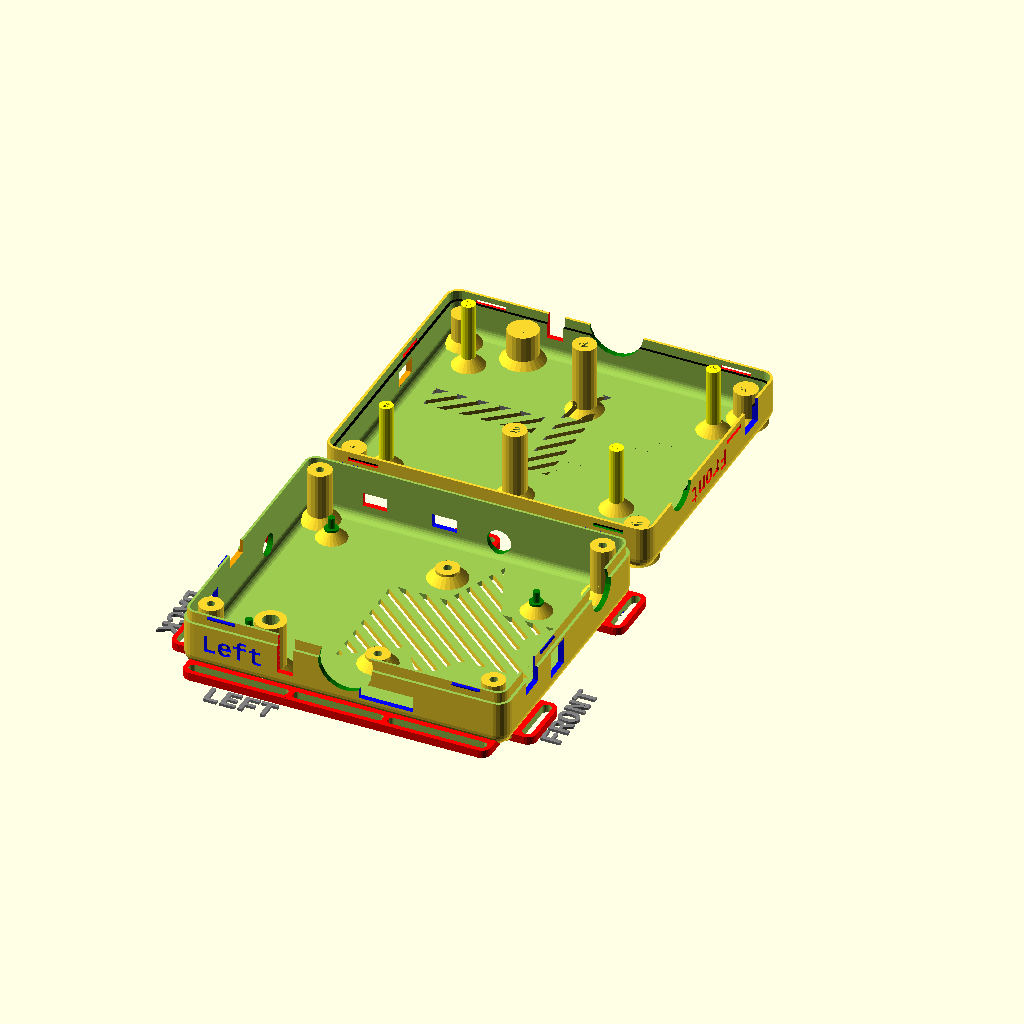
Cell 1: rendered with the file's own defaults.
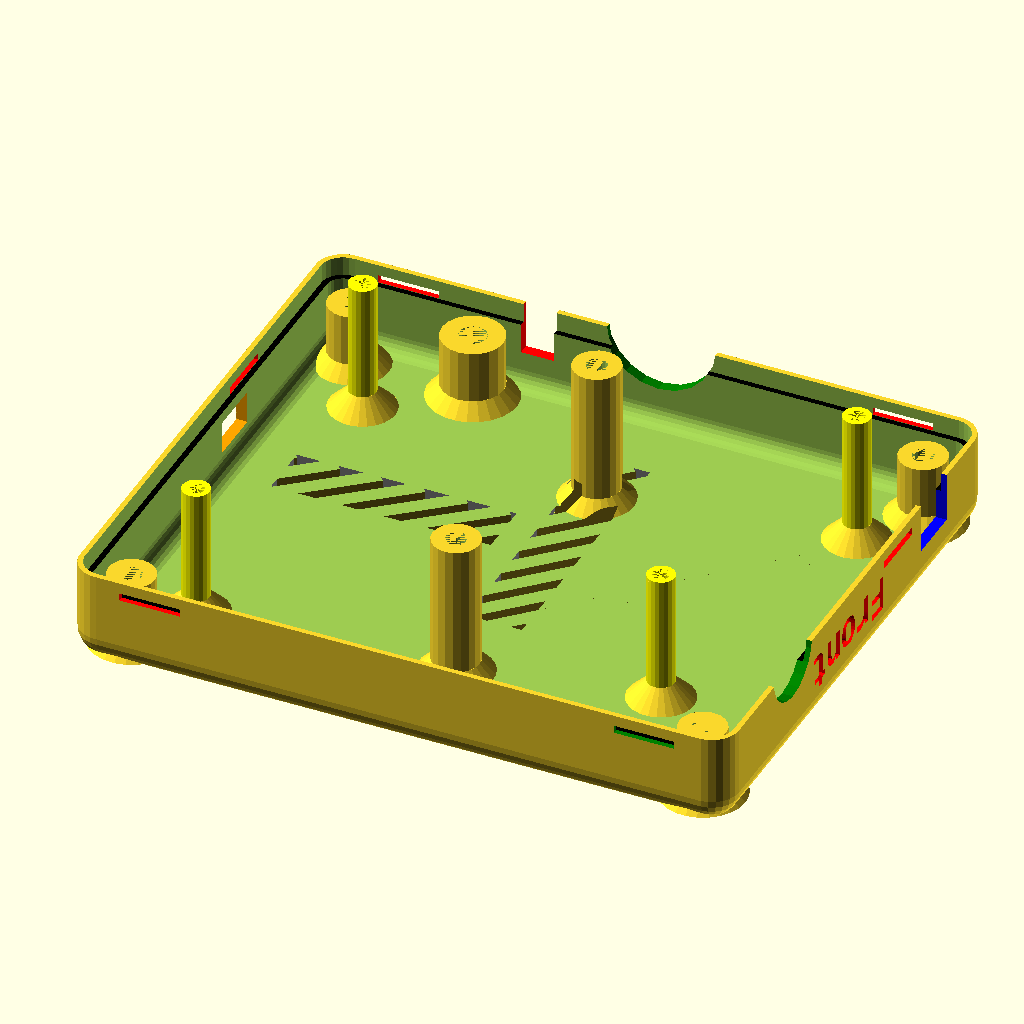
Cell 2 — printBaseShell set to false, the other parameters unchanged.
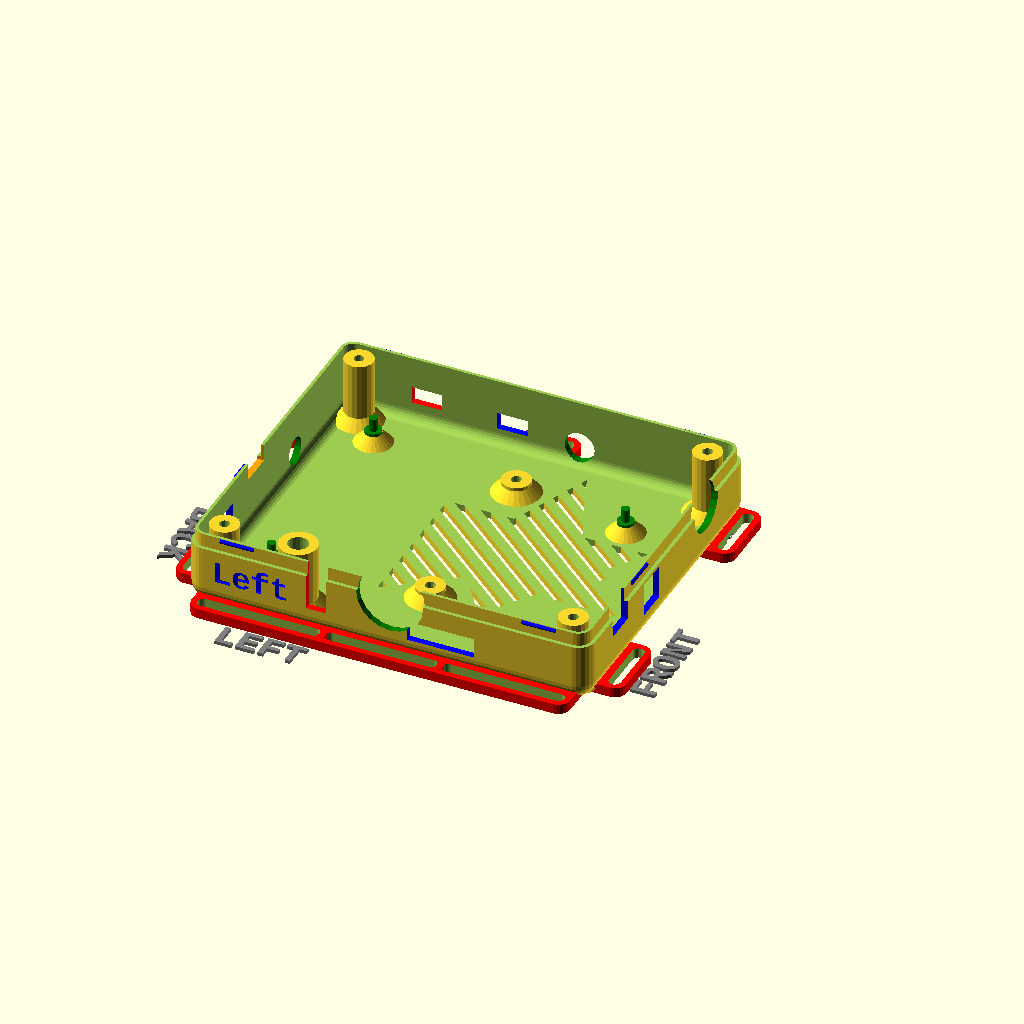
Cell 3: printLidShell = false (everything else at default).
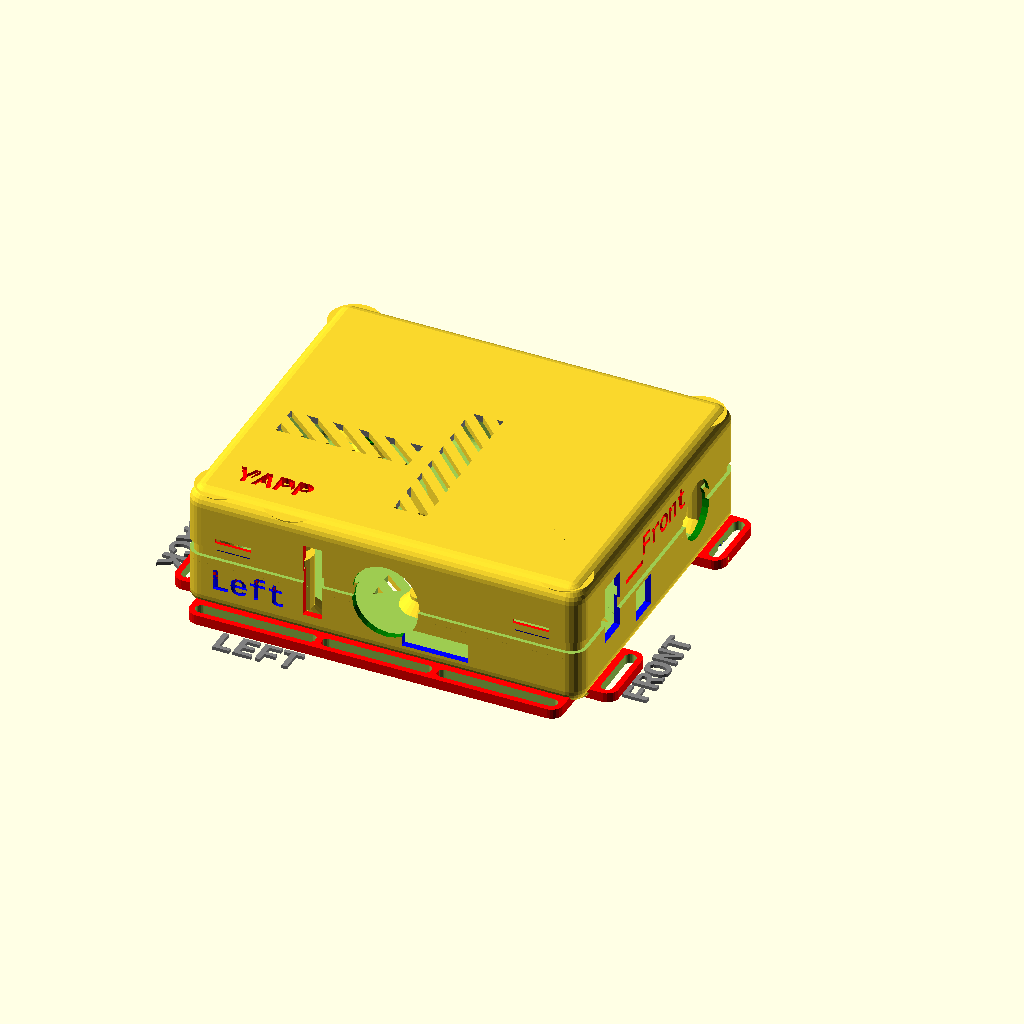
Cell 4: showSideBySide = false (everything else at default).
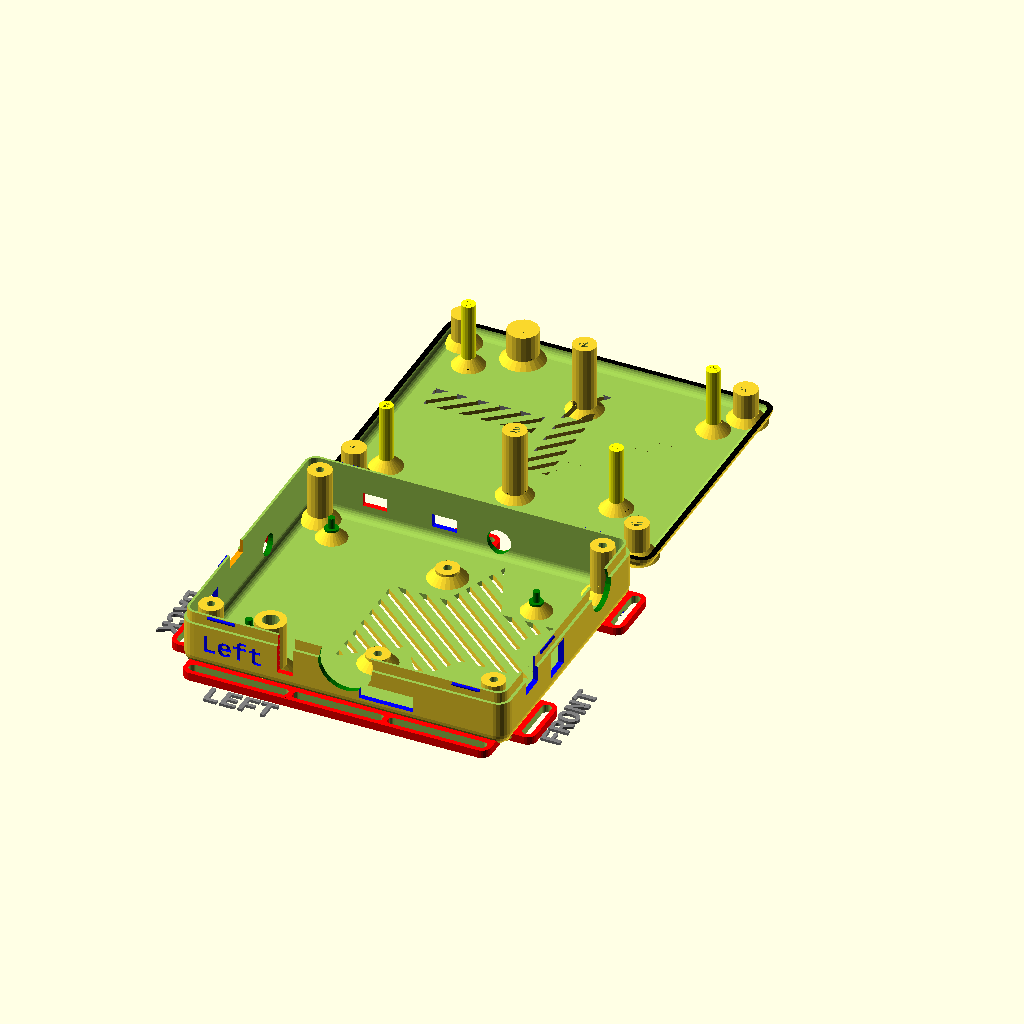
Cell 5 — hideLidWalls set to true, the other parameters unchanged.
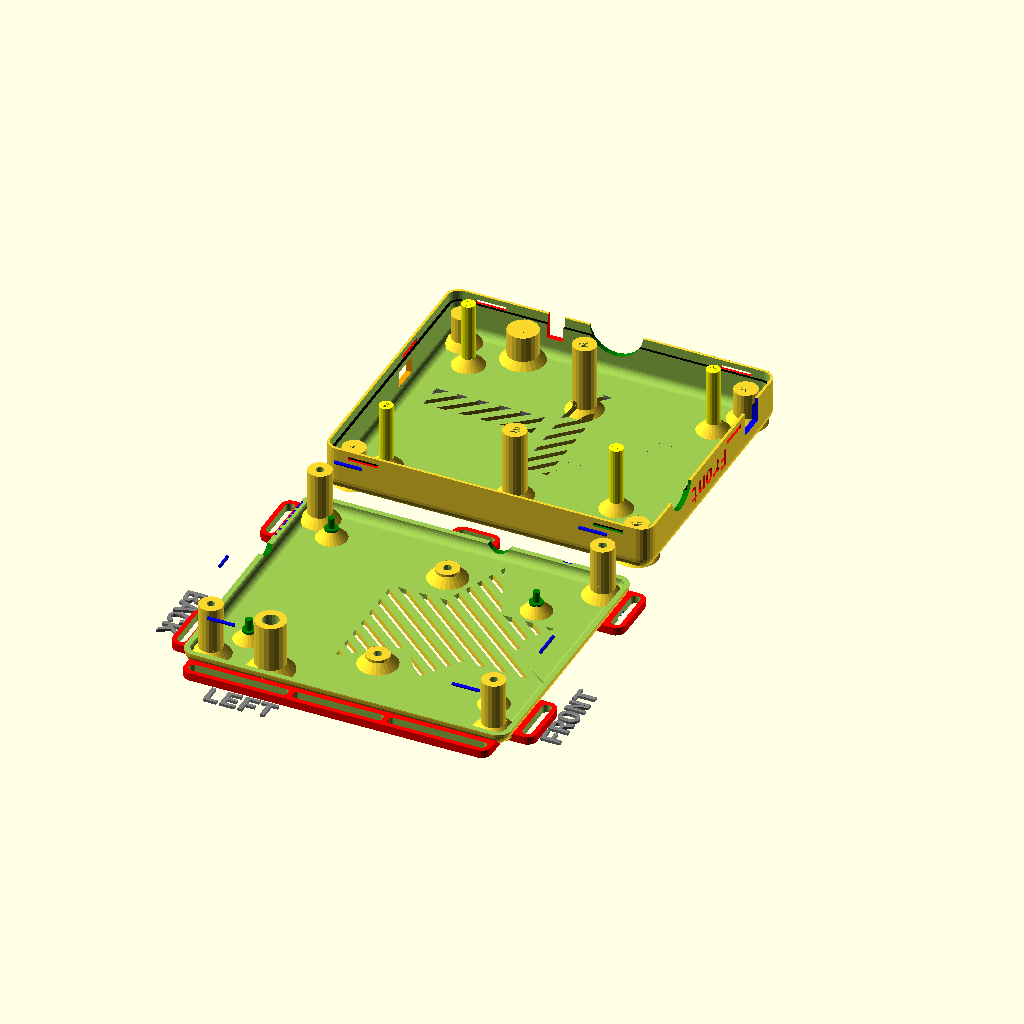
Cell 6: the same model with hideBaseWalls = true.
All cells are drawn from the same view direction (rotation 55°, 0°, 25°, orthographic, colour scheme Cornfield), but the view is re-fitted for each cell, so position and scale can differ between cells as well as the parameter.
Source of the model, YAPP_Template_v16.scad:
//-----------------------------------------------------------------------
// Yet Another Parameterized Projectbox generator
//
//  This is a box for <template>
//
//  Version 1.6 (19-12-2022)
//
// This design is parameterized based on the size of a PCB.
//
//  for many or complex cutoutGrills you might need to adjust
//  the number of elements:
//
//      Preferences->Advanced->Turn of rendering at 100000 elements
//                                                  ^^^^^^
//
//-----------------------------------------------------------------------


polygonShape = [  [0,0],[20,15],[30,0],[40,15],[70,15]
                 ,[50,30],[60,45], [40,45],[30,70]
                 ,[20,45], [0,45]
               ];


include <./library/YAPPgenerator_v16.scad>

// Note: length/lengte refers to X axis, 
//       width/breedte to Y, 
//       height/hoogte to Z

/*
            padding-back>|<---- pcb length ---->|<padding-front
                                 RIGHT
                   0    X-ax ---> 
               +----------------------------------------+   ---
               |                                        |    ^
               |                                        |   padding-right 
             ^ |                                        |    v
             | |    -5,y +----------------------+       |   ---              
        B    Y |         | 0,y              x,y |       |     ^              F
        A    - |         |                      |       |     |              R
        C    a |         |                      |       |     | pcb width    O
        K    x |         |                      |       |     |              N
               |         | 0,0              x,0 |       |     v              T
               |   -5,0  +----------------------+       |   ---
               |                                        |    padding-left
             0 +----------------------------------------+   ---
               0    X-ax --->
                                 LEFT
*/

printBaseShell      = true;
printLidShell       = true;

// Edit these parameters for your own board dimensions
wallThickness       = 2.0;
basePlaneThickness  = 2.0;
lidPlaneThickness   = 2.0;

baseWallHeight      = 20;
lidWallHeight       = 12;

// ridge where base and lid off box can overlap
// Make sure this isn't less than lidWallHeight
ridgeHeight         = 4;
ridgeSlack          = 0.2;
roundRadius         = 5.0;

// How much the PCB needs to be raised from the base
// to leave room for solderings and whatnot
standoffHeight      = 4.0;
pinDiameter         = 2.5;
pinHoleSlack        = 0.3;
standoffDiameter    = 5;
standoffSupportHeight   = 3.5;
standoffSupportDiameter = 3.5;

// Total height of box = basePlaneThickness + lidPlaneThickness 
//                     + baseWallHeight + lidWallHeight
pcbLength           = 100;
pcbWidth            = 75;
pcbThickness        = 1.5;
                            
// padding between pcb and inside wall
paddingFront        = 7;
paddingBack         = 9;
paddingRight        = 9;
paddingLeft         = 14;


//-- D E B U G -----------------//-> Default ---------
showSideBySide      = true;     //-> true
onLidGap            = 3;
shiftLid            = 1;
hideLidWalls        = false;    //-> false
colorLid            = "yellow";   
hideBaseWalls       = false;    //-> false
colorBase           = "white";
showOrientation     = true;
showPCB             = false;
showPCBmarkers      = false;
showShellZero       = false;
showCenterMarkers   = false;
inspectX            = 0;        //-> 0=none (>0 from front, <0 from back)
inspectY            = 0;        //-> 0=none (>0 from left, <0 from right)
//-- D E B U G ---------------------------------------

//-- pcb_standoffs  -- origin is pcb[0,0,0]
// (0) = posx
// (1) = posy
// (2) = { yappBoth | yappLidOnly | yappBaseOnly }
// (3) = { yappHole, YappPin }
pcbStands = [
                [5,  5, yappBoth, yappPin] 
               ,[5,  pcbWidth-5, yappBoth, yappPin]
               ,[pcbLength-5,  5, yappBoth, yappPin]
               ,[pcbLength-15, pcbWidth-15, yappBoth, yappPin]
             ];     

//-- Lid plane    -- origin is pcb[0,0,0]
// (0) = posx
// (1) = posy
// (2) = width
// (3) = length
// (4) = angle
// (5) = { yappRectangle | yappCircle }
// (6) = { yappCenter }
cutoutsLid =  [
               //     [20, 20, 10, 20, 10, yappRectangle]  
               //   , [20, 50, 10, 20, 0, yappRectangle, yappCenter]
               //   , [50, 50, 10, 2, 0, yappCircle]
               //   , [pcbLength-10, 20, 15, 0, 0, yappCircle] 
               //   , [50, pcbWidth, 5, 7, 0, yappRectangle, yappCenter]
              ];

//-- base plane    -- origin is pcb[0,0,0]
// (0) = posx
// (1) = posy
// (2) = width
// (3) = length
// (4) = angle
// (5) = { yappRectangle | yappCircle }
// (6) = { yappCenter }
cutoutsBase =   [
                 //   [10, 10, 20, 10, 45, yappRectangle]
                 // , [30, 10, 15, 10, 45, yappRectangle, yappCenter]
                 // , [20, pcbWidth-20, 15, 0, 0, yappCircle]
                 // , [pcbLength-15, 5, 10, 2, 0, yappCircle]
                ];

//-- front plane  -- origin is pcb[0,0,0]
// (0) = posy
// (1) = posz
// (2) = width
// (3) = height
// (4) = angle
// (5) = { yappRectangle | yappCircle }
// (6) = { yappCenter }
cutoutsFront =  [
                    [0, 5, 10, 15, 0, yappRectangle]               // org
                 ,  [25, 3, 10, 10, 0, yappRectangle, yappCenter]  // center
                 ,  [60, 10, 15, 6, 0, yappCircle]                 // circle
                ];

//-- back plane  -- origin is pcb[0,0,0]
// (0) = posy
// (1) = posz
// (2) = width
// (3) = height
// (4) = angle
// (5) = { yappRectangle | yappCircle }
// (6) = { yappCenter }
cutoutsBack =   [
                    [0, 0, 10, 8, 0, yappRectangle]                // org
                  , [25, 18, 10, 6, 0, yappRectangle, yappCenter]  // center
                  , [50, 0, 8, 8, 0, yappCircle]                   // circle
                ];

//-- left plane   -- origin is pcb[0,0,0]
// (0) = posx
// (1) = posz
// (2) = width
// (3) = height
// (4) = angle
// (5) = { yappRectangle | yappCircle }
// (6) = { yappCenter }
cutoutsLeft =   [
                    [25, 0, 6, 20, 0, yappRectangle]                       // org
                  , [pcbLength-35, 0, 20, 6, 0, yappRectangle, yappCenter] // center
                  , [pcbLength/2, 10, 20, 6, 0, yappCircle]                // circle
                ];

//-- right plane   -- origin is pcb[0,0,0]
// (0) = posx
// (1) = posz
// (2) = width
// (3) = height
// (4) = angle
// (5) = { yappRectangle | yappCircle }
// (6) = { yappCenter }
cutoutsRight =  [
                    [10, 0, 9, 5, 0, yappRectangle]                // org
                  , [40, 0, 9, 5, 0, yappRectangle, yappCenter]    // center
                  , [60, 0, 9, 5, 0, yappCircle]                   // circle
                ];

//-- cutoutGrills    -- origin is pcb[x0,y0, zx]
// (0) = xPos
// (1) = yPos
// (2) = grillWidth
// (3) = grillLength
// (4) = gWidth
// (5) = gSpace
// (6) = gAngle
// (7) = plane {"base" | "lid" }
// (8) = {polygon points}}

cutoutsGrill = [
                 [35,  8, 70, 70, 2, 3, 50, "base", polygonShape ]
                ,[ 0, 20, 10, 40, 2, 3, 50, "lid"]
                ,[45,  0, 50, 10, 2, 3, 45, "lid"]
                //,[15, 85, 50, 10, 2, 3,  20, "base"]
                //,[85, 15, 10, 50, 2, 3,  45, "lid"]
               ];

//-- connectors -- origen = box[0,0,0]
// (0) = posx
// (1) = posy
// (2) = screwDiameter
// (3) = insertDiameter
// (4) = outsideDiameter
// (5) = { yappAllCorners }
connectors   =  [
                    [8, 8, 2.5, 3.8, 5, yappAllCorners]
                  , [30, 8, 5, 5, 5]
                ];
                
//-- connectorsPCB -- origin = pcb[0,0,0]
//-- a connector that allows to screw base and lid together through holes in the PCB
// (0) = posx
// (1) = posy
// (2) = screwDiameter
// (3) = insertDiameter
// (4) = outsideDiameter
// (5) = { yappAllCorners }
connectorsPCB   =  [
                    [pcbLength/2, 10, 2.5, 3.8, 5]
                   ,[pcbLength/2, pcbWidth-10, 2.5, 3.8, 5]
                ];

//-- base mounts -- origen = box[x0,y0]
// (0) = posx | posy
// (1) = screwDiameter
// (2) = width
// (3) = height
// (4..7) = yappLeft / yappRight / yappFront / yappBack (one or more)
// (5) = { yappCenter }
baseMounts   = [
                    [-5, 3.5, 10, 3, yappRight, yappCenter]
                  , [0, 3.5, shellLength, 3, yappLeft, yappCenter]
                  , [0, 3.5, 33, 3, yappLeft]
                  , [shellLength, 3.5, 33, 3, yappLeft]
                  , [shellLength/2, 3.5, 30, 3, yappLeft, yappCenter]
                  , [10, 3.5, 15, 3, yappBack, yappFront]
                  , [shellWidth-10, 3.5, 15, 3, yappBack, yappFront]
               ];
               
//-- snap Joins -- origen = box[x0,y0]
// (0) = posx | posy
// (1) = width
// (2..5) = yappLeft / yappRight / yappFront / yappBack (one or more)
// (n) = { yappSymmetric }
snapJoins   =     [
                    [2, 10, yappLeft, yappRight, yappSymmetric]
              //    [5, 10, yappLeft]
              //  , [shellLength-2, 10, yappLeft]
                  , [30,  10, yappFront, yappBack]
              //  , [2.5, 3, 5, yappBack, yappFront, yappSymmetric]
                ];
               
//-- origin of labels is box [0,0,0]
// (0) = posx
// (1) = posy/z
// (2) = orientation
// (3) = plane {lid | base | left | right | front | back }
// (4) = font
// (5) = size
// (6) = "label text"
labelsPlane =  [
                    [10,  10,   0, 1, "lid",   "Liberation Mono:style=bold", 7, "YAPP" ]
                  , [100, 90, 180, 1, "base",  "Liberation Mono:style=bold", 7, "Base" ]
                  , [8,    8,   0, 1, "left",  "Liberation Mono:style=bold", 7, "Left" ]
                  , [10,   5,   0, 1, "right", "Liberation Mono:style=bold", 7, "Right" ]
                  , [40,  23,   0, 1, "front", "Liberation Mono:style=bold", 7, "Front" ]
                  , [5,    5,   0, 1, "back",  "Liberation Mono:style=bold", 7, "Back" ]
               ];


//========= MAIN CALL's ===========================================================
  
//===========================================================
module lidHookInside()
{
  //echo("lidHookInside(original) ..");
  
} // lidHookInside(dummy)
  
//===========================================================
module lidHookOutside()
{
  //echo("lidHookOutside(original) ..");
  
} // lidHookOutside(dummy)

//===========================================================
module baseHookInside()
{
  //echo("baseHookInside(original) ..");
  
} // baseHookInside(dummy)

//===========================================================
module baseHookOutside()
{
  //echo("baseHookOutside(original) ..");
  
} // baseHookOutside(dummy)




//---- This is where the magic happens ----
YAPPgenerate();
Parameter table extracted from the source (name, type, default, range or options):
printBaseShell: bool, default true
printLidShell: bool, default true
wallThickness: number, default 2
basePlaneThickness: number, default 2
lidPlaneThickness: number, default 2
baseWallHeight: number, default 20
lidWallHeight: number, default 12
ridgeHeight: number, default 4
ridgeSlack: number, default 0.2
roundRadius: number, default 5
standoffHeight: number, default 4
pinDiameter: number, default 2.5
pinHoleSlack: number, default 0.3
standoffDiameter: number, default 5
standoffSupportHeight: number, default 3.5
standoffSupportDiameter: number, default 3.5
pcbLength: number, default 100
pcbWidth: number, default 75
pcbThickness: number, default 1.5
paddingFront: number, default 7
paddingBack: number, default 9
paddingRight: number, default 9
paddingLeft: number, default 14
showSideBySide: bool, default true
onLidGap: number, default 3
shiftLid: number, default 1
hideLidWalls: bool, default false
colorLid: string, default "yellow"
hideBaseWalls: bool, default false
colorBase: string, default "white"
showOrientation: bool, default true
showPCB: bool, default false
showPCBmarkers: bool, default false
showShellZero: bool, default false
showCenterMarkers: bool, default false
inspectX: number, default 0
inspectY: number, default 0
